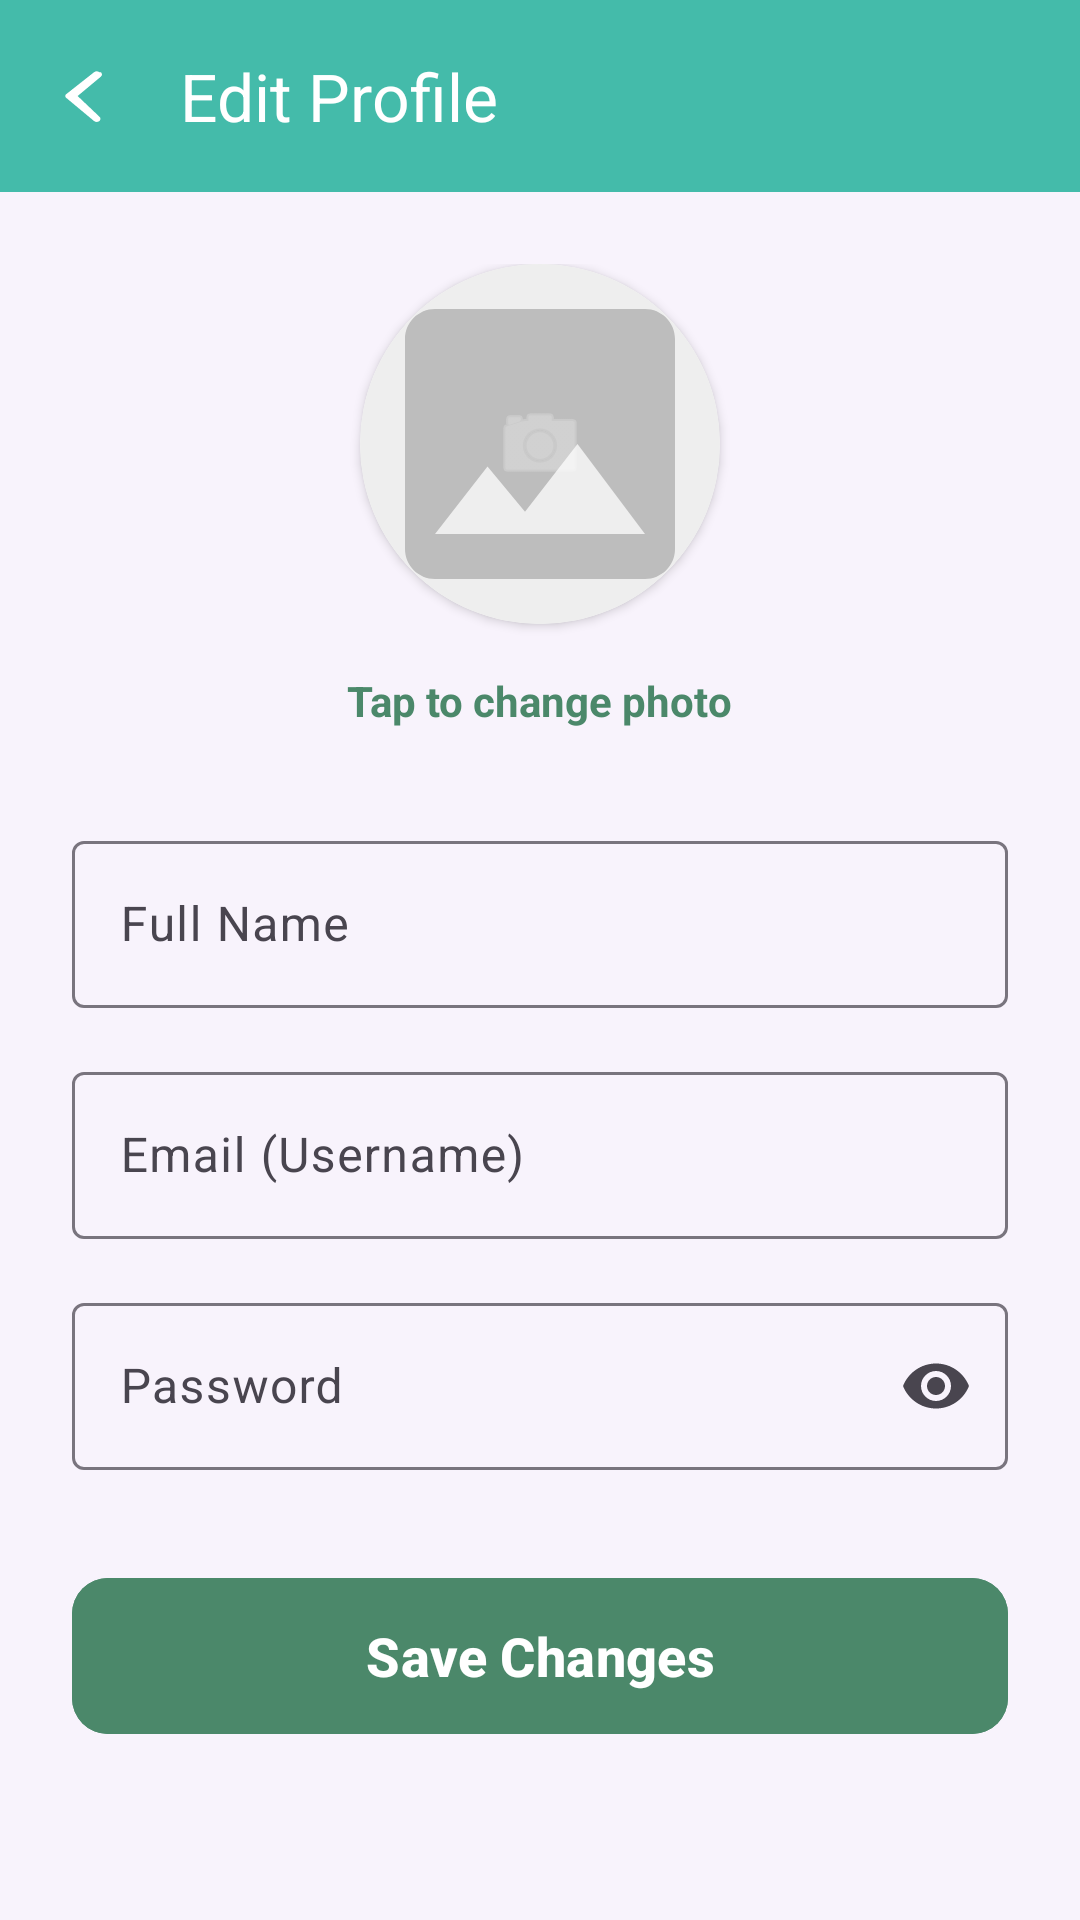

Write the Android layout XML for this screen, with the resource values it uses.
<!-- AndroidManifest.xml: application theme Base.Theme.Assignment_1 -->
<!-- res/layout/activity_profile.xml -->
<?xml version="1.0" encoding="utf-8"?>
<androidx.coordinatorlayout.widget.CoordinatorLayout
    xmlns:android="http://schemas.android.com/apk/res/android"
    xmlns:app="http://schemas.android.com/apk/res-auto"
    android:layout_width="match_parent"
    android:layout_height="match_parent"
    android:fitsSystemWindows="true"
    android:background="#F8F3FC">

    <com.google.android.material.appbar.AppBarLayout
        android:layout_width="match_parent"
        android:layout_height="wrap_content">

        <androidx.appcompat.widget.Toolbar
            android:id="@+id/toolbar"
            android:layout_width="match_parent"
            android:layout_height="?attr/actionBarSize"
            android:background="@color/primary_color"
            android:theme="@style/ThemeOverlay.MaterialComponents.Dark.ActionBar"
            app:title="Edit Profile"
            app:titleTextColor="@android:color/white"
            app:navigationIcon="@drawable/back_arrow" />
    </com.google.android.material.appbar.AppBarLayout>

    <androidx.core.widget.NestedScrollView
        android:layout_width="match_parent"
        android:layout_height="match_parent"
        app:layout_behavior="@string/appbar_scrolling_view_behavior">

        <LinearLayout
            android:layout_width="match_parent"
            android:layout_height="wrap_content"
            android:orientation="vertical"
            android:padding="24dp"
            android:gravity="center_horizontal">

            <androidx.cardview.widget.CardView
                android:layout_width="120dp"
                android:layout_height="120dp"
                app:cardCornerRadius="60dp"
                android:layout_marginBottom="16dp">

                <ImageView
                    android:id="@+id/iv_profile_image"
                    android:layout_width="match_parent"
                    android:layout_height="match_parent"
                    android:scaleType="centerCrop"
                    android:src="@drawable/placeholder_img" />

                <ImageView
                    android:layout_width="wrap_content"
                    android:layout_height="wrap_content"
                    android:src="@android:drawable/ic_menu_camera"
                    android:layout_gravity="center"
                    app:tint="#80FFFFFF"/>
            </androidx.cardview.widget.CardView>

            <TextView
                android:layout_width="wrap_content"
                android:layout_height="wrap_content"
                android:text="Tap to change photo"
                android:textColor="#4b886a"
                android:textStyle="bold"
                android:layout_marginBottom="32dp"/>

            <com.google.android.material.textfield.TextInputLayout
                android:layout_width="match_parent"
                android:layout_height="wrap_content"
                android:layout_marginBottom="16dp"
                android:hint="Full Name">

                <com.google.android.material.textfield.TextInputEditText
                    android:id="@+id/profile_fullname"
                    android:layout_width="match_parent"
                    android:layout_height="wrap_content"
                    android:inputType="textPersonName"/>
            </com.google.android.material.textfield.TextInputLayout>

            <com.google.android.material.textfield.TextInputLayout
                android:layout_width="match_parent"
                android:layout_height="wrap_content"
                android:layout_marginBottom="16dp"
                android:hint="Email (Username)">

                <com.google.android.material.textfield.TextInputEditText
                android:id="@+id/profile_username"
                android:layout_width="match_parent"
                android:layout_height="wrap_content"
                android:inputType="text"
                android:enabled="false"/>
            </com.google.android.material.textfield.TextInputLayout>

            <com.google.android.material.textfield.TextInputLayout
                android:layout_width="match_parent"
                android:layout_height="wrap_content"
                android:layout_marginBottom="32dp"
                android:hint="Password"
                app:endIconMode="password_toggle">

                <com.google.android.material.textfield.TextInputEditText
                    android:id="@+id/profile_password"
                    android:layout_width="match_parent"
                    android:layout_height="wrap_content"
                    android:inputType="textPassword"/>
            </com.google.android.material.textfield.TextInputLayout>

            <Button
                android:id="@+id/btn_save_profile"
                android:layout_width="match_parent"
                android:layout_height="60dp"
                android:text="Save Changes"
                android:textSize="18sp"
                android:textStyle="bold"
                android:backgroundTint="#4b886a"
                app:cornerRadius="12dp"/>

        </LinearLayout>
    </androidx.core.widget.NestedScrollView>
</androidx.coordinatorlayout.widget.CoordinatorLayout>
<!-- resources referenced by this layout -->
<resources>
  <color name="primary_color">#44bbaa</color>
  <!-- drawable back_arrow (drawable) -->
  <vector xmlns:android="http://schemas.android.com/apk/res/android"
      android:width="24dp"
      android:height="20dp"
      android:viewportWidth="24"
      android:viewportHeight="24">
    <path
        android:fillColor="#FFFFFF"
        android:pathData="M17.12,2.49c-0.49,-0.49 -1.28,-0.49 -1.77,0L6.04,11.3c-0.39,0.39 -0.39,1.02 0,1.41l9.31,9.31c0.49,0.49 1.28,0.49 1.77,0s0.49,-1.28 0,-1.77L9.88,12l7.75,-7.75c0.48,-0.48 0.48,-1.28 -0.01,-1.76z"/>
  </vector>
  <!-- drawable placeholder_img (drawable) -->
  <vector xmlns:android="http://schemas.android.com/apk/res/android"
      android:width="24dp"
      android:height="24dp"
      android:viewportWidth="24"
      android:viewportHeight="24">
  
      <path
          android:fillColor="#EEEEEE"
          android:pathData="M0,0h24v24h-24z"/>
  
      <path
          android:fillColor="#BDBDBD"
          android:pathData="M21,19V5c0,-1.1 -0.9,-2 -2,-2H5c-1.1,0 -2,0.9 -2,2v14c0,1.1 0.9,2 2,2h14c1.1,0 2,-0.9 2,-2zM8.5,13.5l2.5,3.01L14.5,12l4.5,6H5l3.5,-4.5z"/>
  </vector>
  <style name="Base.Theme.Assignment_1" parent="Theme.Material3.DayNight.NoActionBar">
          
          
      </style>
</resources>
